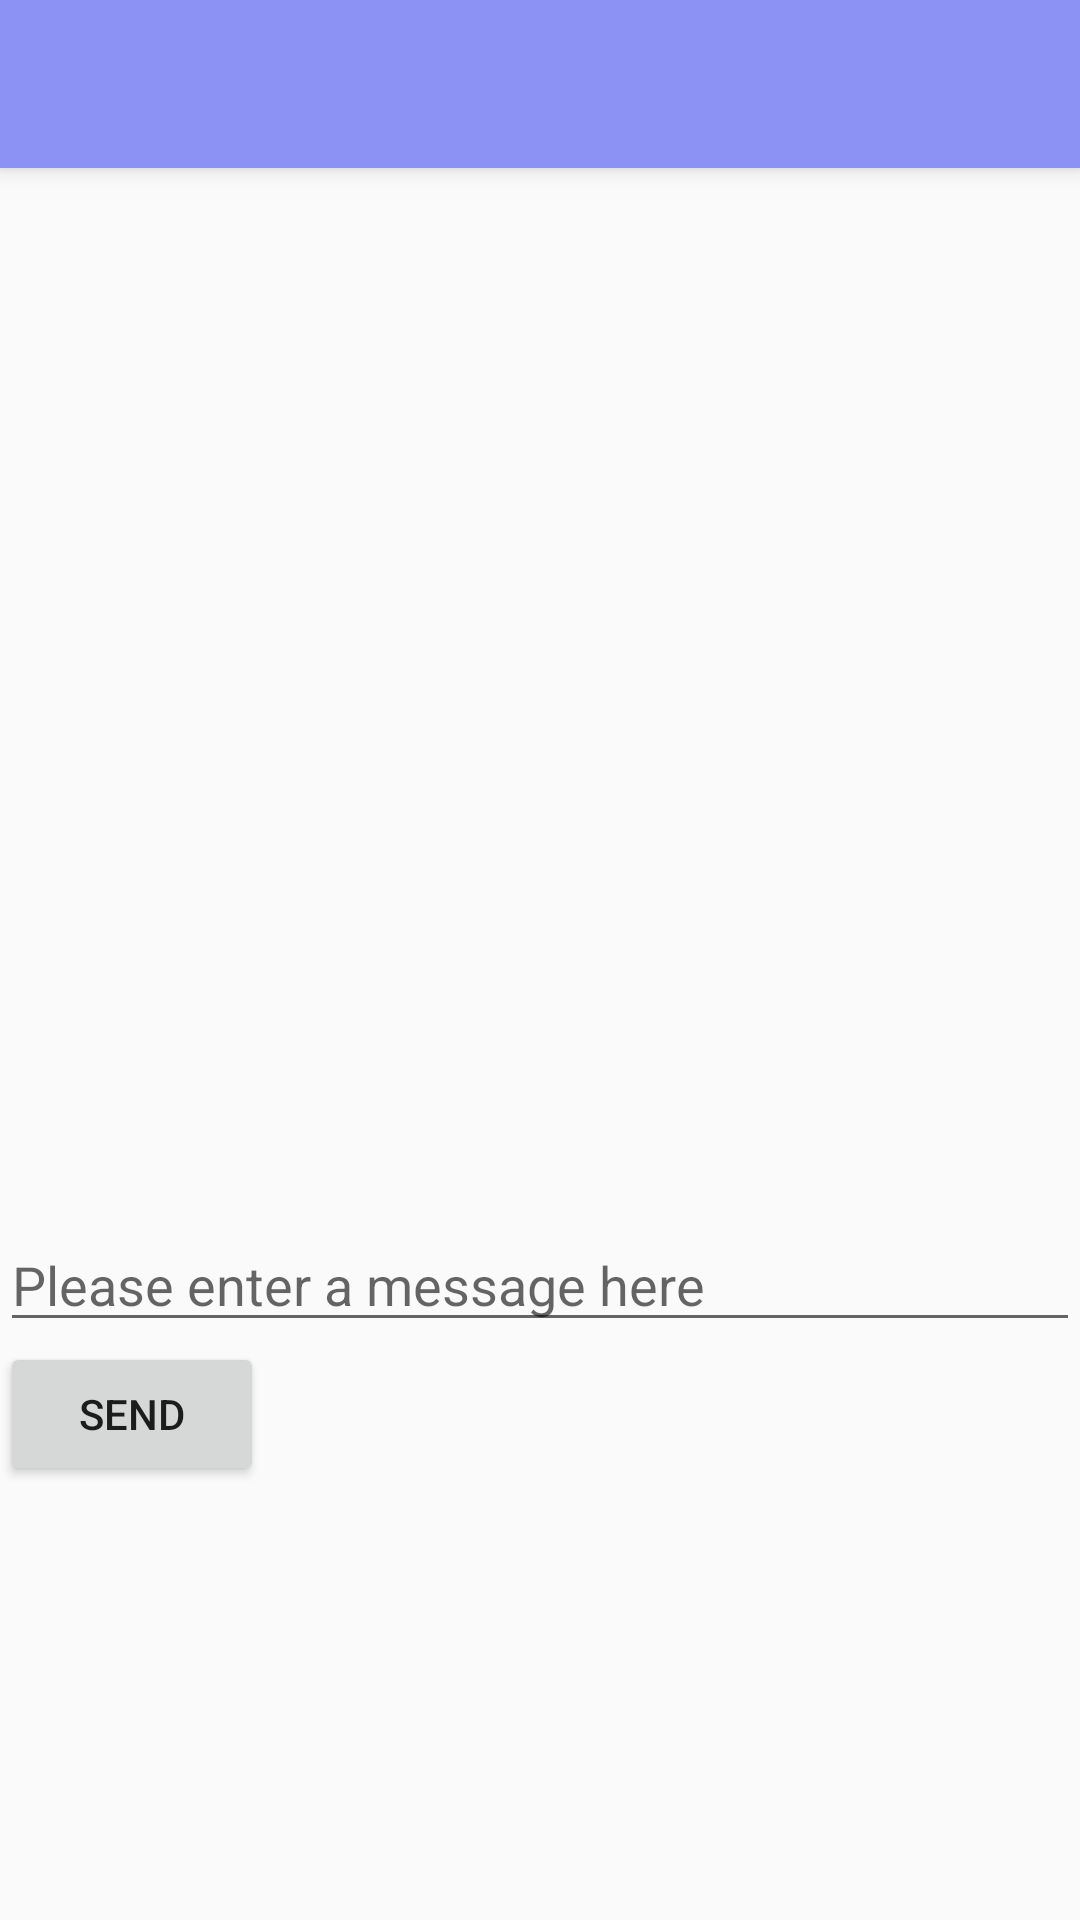

Write the Android layout XML for this screen, with the resource values it uses.
<!-- AndroidManifest.xml: application theme AppTheme -->
<!-- res/layout/activity_display_message.xml -->
<?xml version="1.0" encoding="utf-8"?>
<LinearLayout
    xmlns:android="http://schemas.android.com/apk/res/android"
    xmlns:app="http://schemas.android.com/apk/res-auto"
    xmlns:tools="http://schemas.android.com/tools"
    android:layout_width="match_parent"
    android:layout_height="match_parent"
    android:orientation="vertical">

  <android.support.v7.widget.Toolbar
      android:id="@+id/my_toolbar"
      android:layout_width="match_parent"
      android:layout_height="?attr/actionBarSize"
      android:background="?attr/colorPrimary"
      android:elevation="4dp"
      android:theme="@style/ThemeOverlay.AppCompat.ActionBar"
      app:popupTheme="@style/ThemeOverlay.AppCompat.Light"/>

  <android.support.v7.widget.AppCompatTextView
      android:id="@+id/previewMSG"
      android:layout_width="match_parent"
      android:layout_height="350dp"
      android:maxLines="@android:integer/config_mediumAnimTime"
      />
  <EditText android:id="@+id/sendText"
      android:layout_width="match_parent"
      android:layout_height="wrap_content"
      android:hint="Please enter a message here"
      />
  <Button
      android:layout_width="wrap_content"
      android:layout_height="wrap_content"
      android:text="Send"
      android:onClick="sendMessage"/>

</LinearLayout>
<!-- resources referenced by this layout -->
<resources>
  <style name="AppTheme" parent="Theme.AppCompat.Light">
          
          <item name="colorPrimary">@color/colorPrimary</item>
          <item name="colorPrimaryDark">@color/colorPrimaryDark</item>
          <item name="colorAccent">@color/colorAccent</item>
      </style>
  <color name="colorPrimary">#8b92f4</color>
  <color name="colorPrimaryDark">#5472dd</color>
  <color name="colorAccent">#757cff</color>
</resources>
